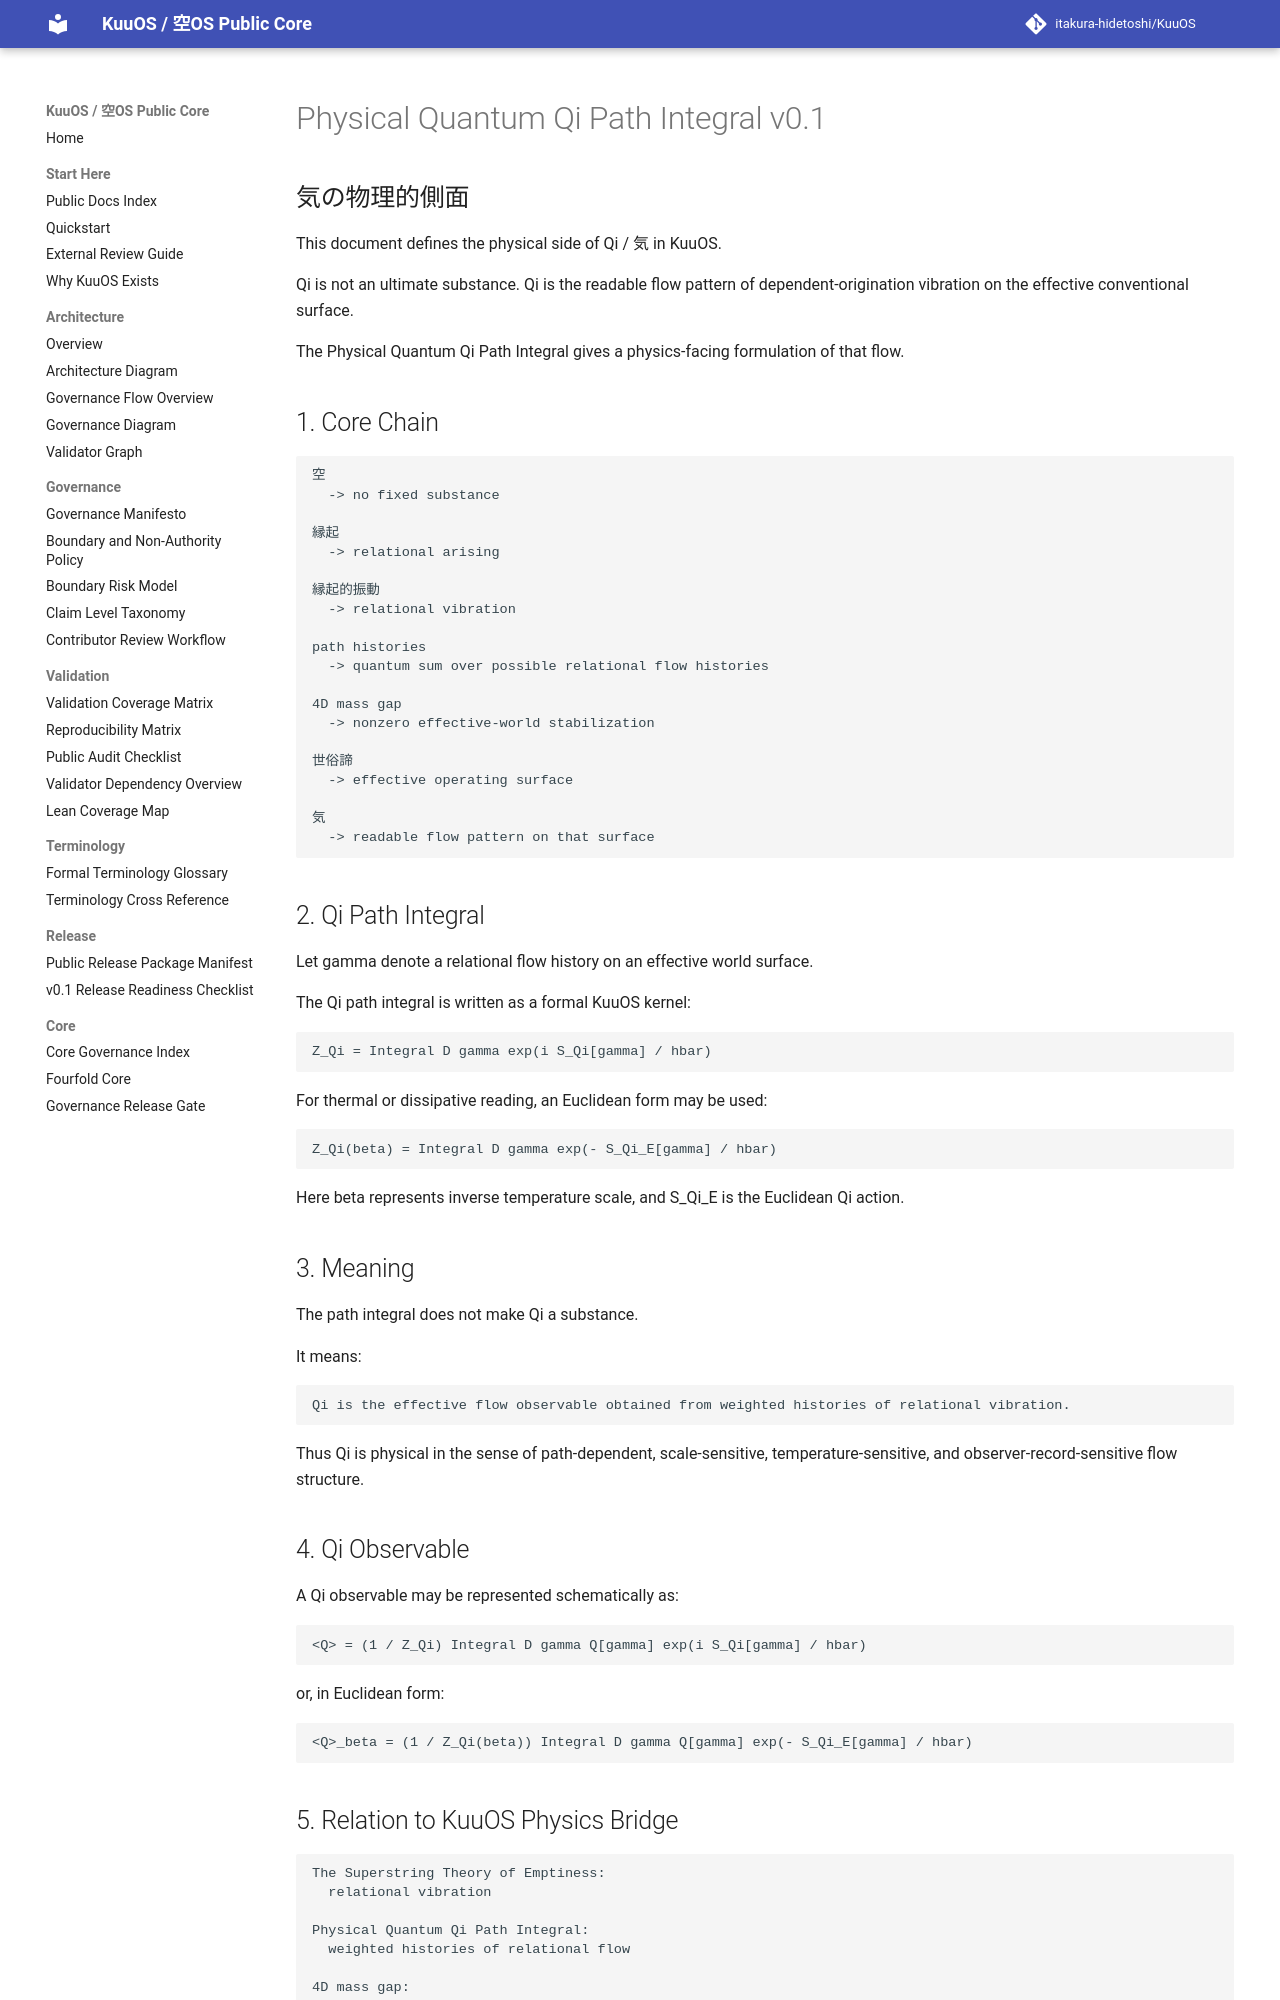

repository: itakura-hidetoshi/KuuOS · page: PHYSICAL_QUANTUM_QI_PATH_INTEGRAL_v0_1/index.html · generator: mkdocs

# Physical Quantum Qi Path Integral v0.1

## 気の物理的側面

This document defines the physical side of Qi / 気 in KuuOS.

Qi is not an ultimate substance. Qi is the readable flow pattern of dependent-origination vibration on the effective conventional surface.

The Physical Quantum Qi Path Integral gives a physics-facing formulation of that flow.

## 1. Core Chain

```text
空
  -> no fixed substance

縁起
  -> relational arising

縁起的振動
  -> relational vibration

path histories
  -> quantum sum over possible relational flow histories

4D mass gap
  -> nonzero effective-world stabilization

世俗諦
  -> effective operating surface

気
  -> readable flow pattern on that surface
```

## 2. Qi Path Integral

Let gamma denote a relational flow history on an effective world surface.

The Qi path integral is written as a formal KuuOS kernel:

```text
Z_Qi = Integral D gamma exp(i S_Qi[gamma] / hbar)
```

For thermal or dissipative reading, an Euclidean form may be used:

```text
Z_Qi(beta) = Integral D gamma exp(- S_Qi_E[gamma] / hbar)
```

Here beta represents inverse temperature scale, and S_Qi_E is the Euclidean Qi action.

## 3. Meaning

The path integral does not make Qi a substance.

It means:

```text
Qi is the effective flow observable obtained from weighted histories of relational vibration.
```

Thus Qi is physical in the sense of path-dependent, scale-sensitive, temperature-sensitive, and observer-record-sensitive flow structure.

## 4. Qi Observable

A Qi observable may be represented schematically as:

```text
<Q> = (1 / Z_Qi) Integral D gamma Q[gamma] exp(i S_Qi[gamma] / hbar)
```

or, in Euclidean form:

```text
<Q>_beta = (1 / Z_Qi(beta)) Integral D gamma Q[gamma] exp(- S_Qi_E[gamma] / hbar)
```
